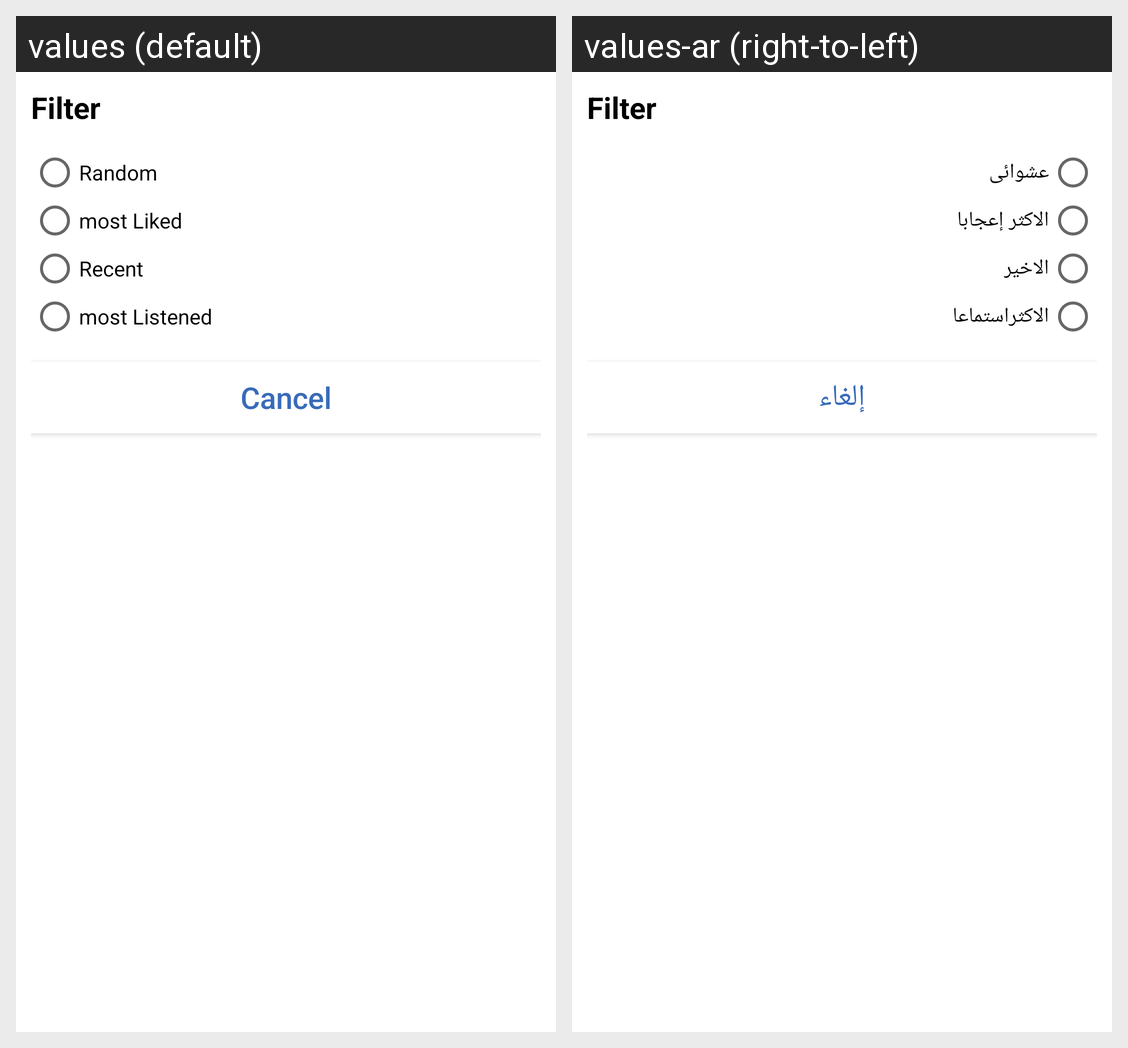

The same Android screen rendered under two of its app's locales, left to right. List the strings drawn on it with the default value and each locale's translation.
Android screen res/layout/dialog_catogry.xml rendered under 2 locales, left to right: values (default), values-ar (right-to-left). Device: Nexus 5 (rendered at 1080×1920; each locale shown at half size, 540×960, under a caption strip naming it); theme MyMaterialTheme.Base.
Strings drawn on this screen, with the default value and each locale's value (text and hints the layout hard-codes, and strings that could not be matched under every locale, appear in the picture but are not listed):

Random
  values: Random
  values-ar: عشوائى

mostLiked
  values: most Liked
  values-ar: الاكثر إعجابا

Recent
  values: Recent
  values-ar: الاخير

mostListened
  values: most Listened
  values-ar: الاكثراستماعا

Cancel
  values: Cancel
  values-ar: إلغاء
